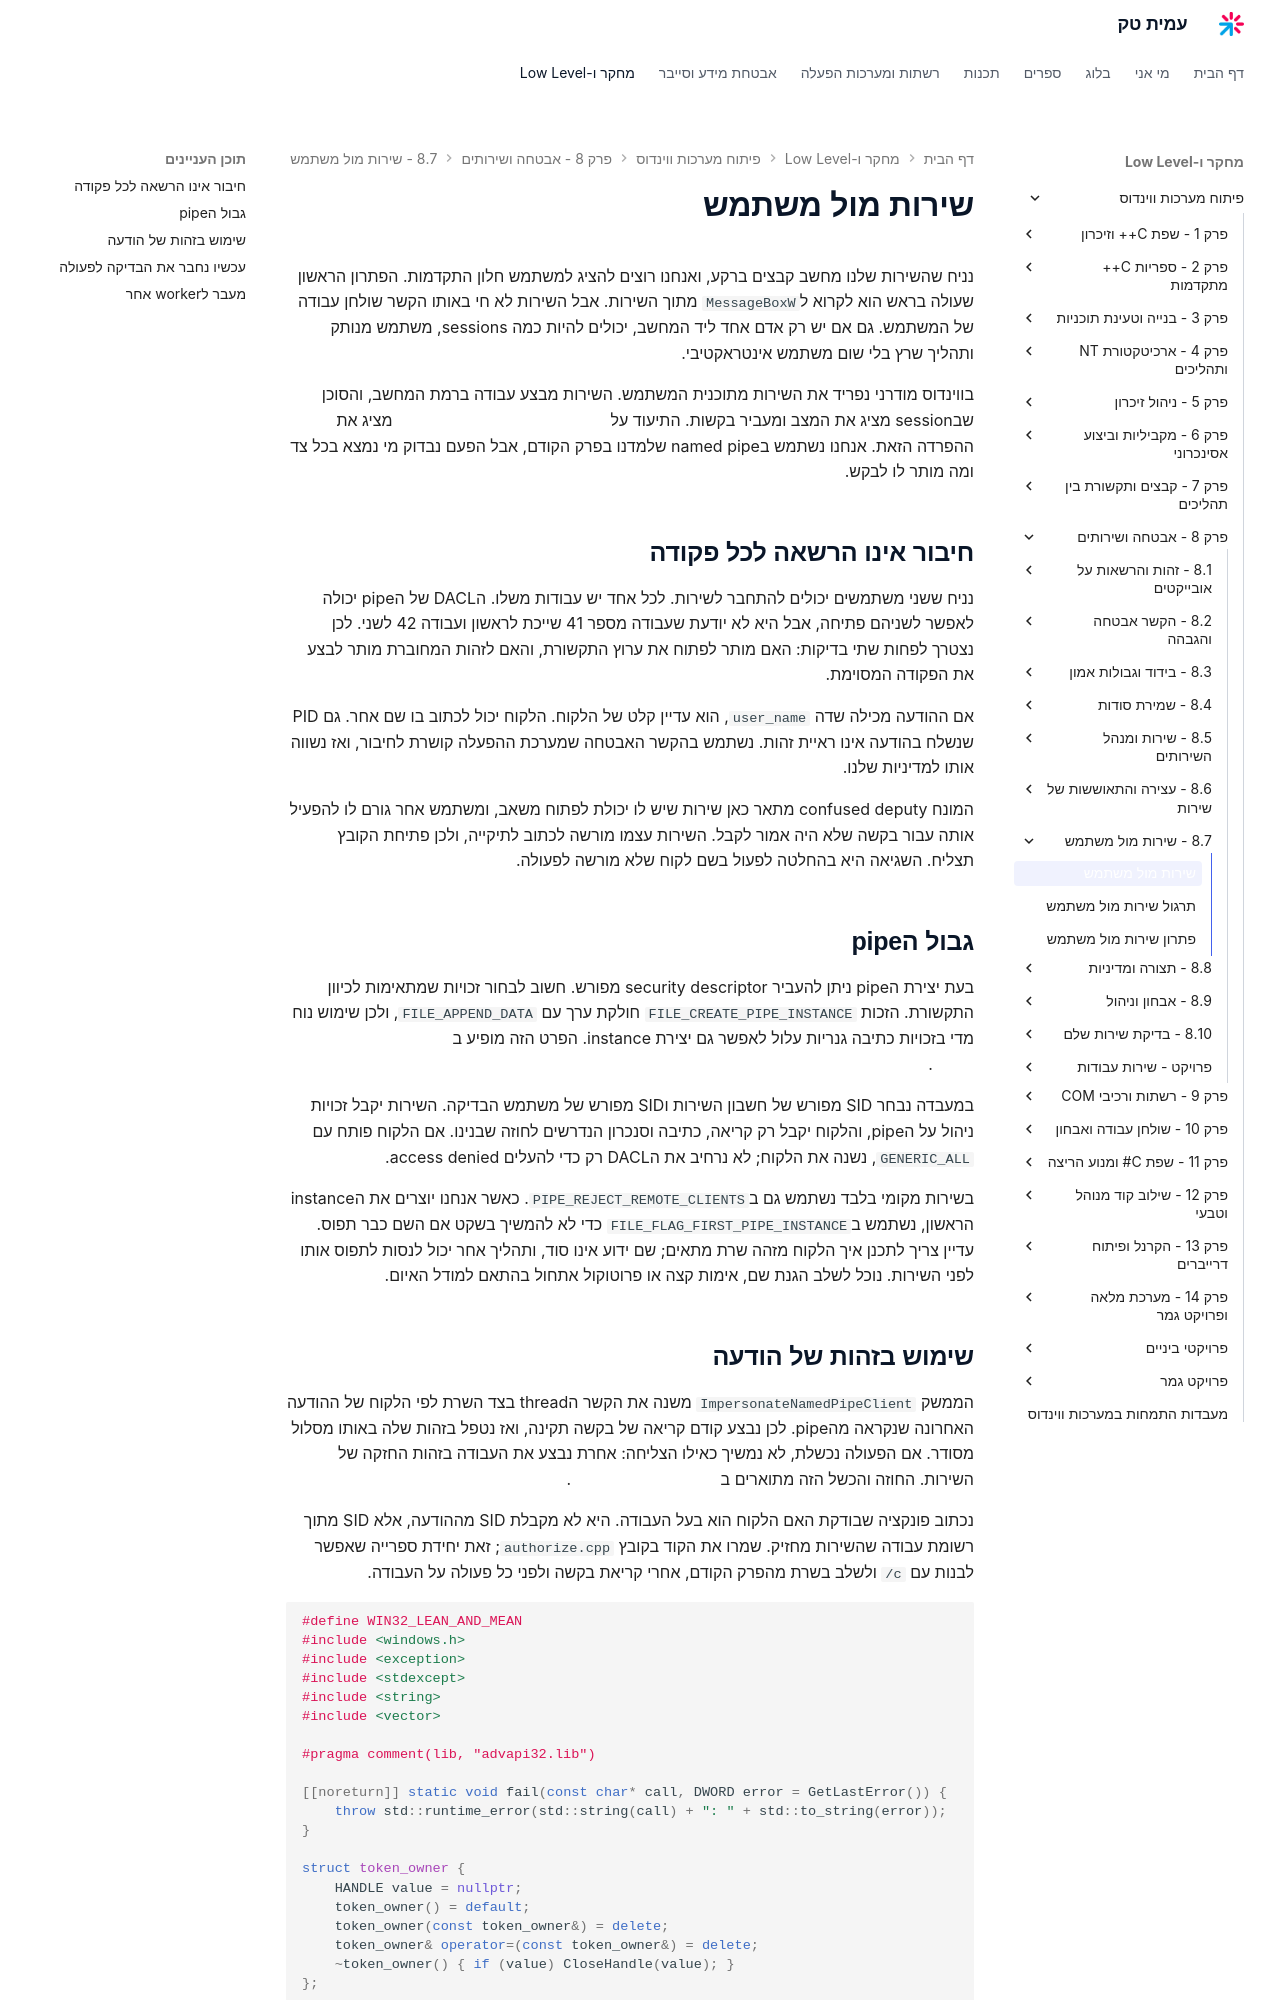

repository: AmitPinchasi/amittech · page: פיתוח-מערכות-ווינדוס/8 - אבטחה ושירותים/8.7 - שירות מול משתמש/8.7 - שירות מול משתמש - הרצאה/index.html · generator: mkdocs

# שירות מול משתמש

נניח שהשירות שלנו מחשב קבצים ברקע, ואנחנו רוצים להציג למשתמש חלון התקדמות. הפתרון הראשון שעולה בראש הוא לקרוא ל`MessageBoxW` מתוך השירות. אבל השירות לא חי באותו הקשר שולחן עבודה של המשתמש. גם אם יש רק אדם אחד ליד המחשב, יכולים להיות כמה sessions, משתמש מנותק ותהליך שרץ בלי שום משתמש אינטראקטיבי.

בווינדוס מודרני נפריד את השירות מתוכנית המשתמש. השירות מבצע עבודה ברמת המחשב, והסוכן שבsession מציג את המצב ומעביר בקשות. התיעוד על [תקשורת של שירות עם משתמש](https://learn.microsoft.com/en-us/windows/win32/services/interactive-services) מציג את ההפרדה הזאת. אנחנו נשתמש בnamed pipe שלמדנו בפרק הקודם, אבל הפעם נבדוק מי נמצא בכל צד ומה מותר לו לבקש.

## חיבור אינו הרשאה לכל פקודה

נניח ששני משתמשים יכולים להתחבר לשירות. לכל אחד יש עבודות משלו. הDACL של הpipe יכולה לאפשר לשניהם פתיחה, אבל היא לא יודעת שעבודה מספר 41 שייכת לראשון ועבודה 42 לשני. לכן נצטרך לפחות שתי בדיקות: האם מותר לפתוח את ערוץ התקשורת, והאם לזהות המחוברת מותר לבצע את הפקודה המסוימת.

אם ההודעה מכילה שדה `user_name`, הוא עדיין קלט של הלקוח. הלקוח יכול לכתוב בו שם אחר. גם PID שנשלח בהודעה אינו ראיית זהות. נשתמש בהקשר האבטחה שמערכת ההפעלה קושרת לחיבור, ואז נשווה אותו למדיניות שלנו.

המונח confused deputy מתאר כאן שירות שיש לו יכולת לפתוח משאב, ומשתמש אחר גורם לו להפעיל אותה עבור בקשה שלא היה אמור לקבל. השירות עצמו מורשה לכתוב לתיקייה, ולכן פתיחת הקובץ תצליח. השגיאה היא בהחלטה לפעול בשם לקוח שלא מורשה לפעולה.

## גבול הpipe

בעת יצירת הpipe ניתן להעביר security descriptor מפורש. חשוב לבחור זכויות שמתאימות לכיוון התקשורת. הזכות `FILE_CREATE_PIPE_INSTANCE` חולקת ערך עם `FILE_APPEND_DATA`, ולכן שימוש נוח מדי בזכויות כתיבה גנריות עלול לאפשר גם יצירת instance. הפרט הזה מופיע ב[תיעוד הרשאות named pipes](https://learn.microsoft.com/en-us/windows/win32/ipc/named-pipe-security-and-access-rights).

במעבדה נבחר SID מפורש של חשבון השירות וSID מפורש של משתמש הבדיקה. השירות יקבל זכויות ניהול על הpipe, והלקוח יקבל רק קריאה, כתיבה וסנכרון הנדרשים לחוזה שבנינו. אם הלקוח פותח עם `GENERIC_ALL`, נשנה את הלקוח; לא נרחיב את הDACL רק כדי להעלים access denied.

בשירות מקומי בלבד נשתמש גם ב`PIPE_REJECT_REMOTE_CLIENTS`. כאשר אנחנו יוצרים את הinstance הראשון, נשתמש ב`FILE_FLAG_FIRST_PIPE_INSTANCE` כדי לא להמשיך בשקט אם השם כבר תפוס. עדיין צריך לתכנן איך הלקוח מזהה שרת מתאים; שם ידוע אינו סוד, ותהליך אחר יכול לנסות לתפוס אותו לפני השירות. נוכל לשלב הגנת שם, אימות קצה או פרוטוקול אתחול בהתאם למודל האיום.
